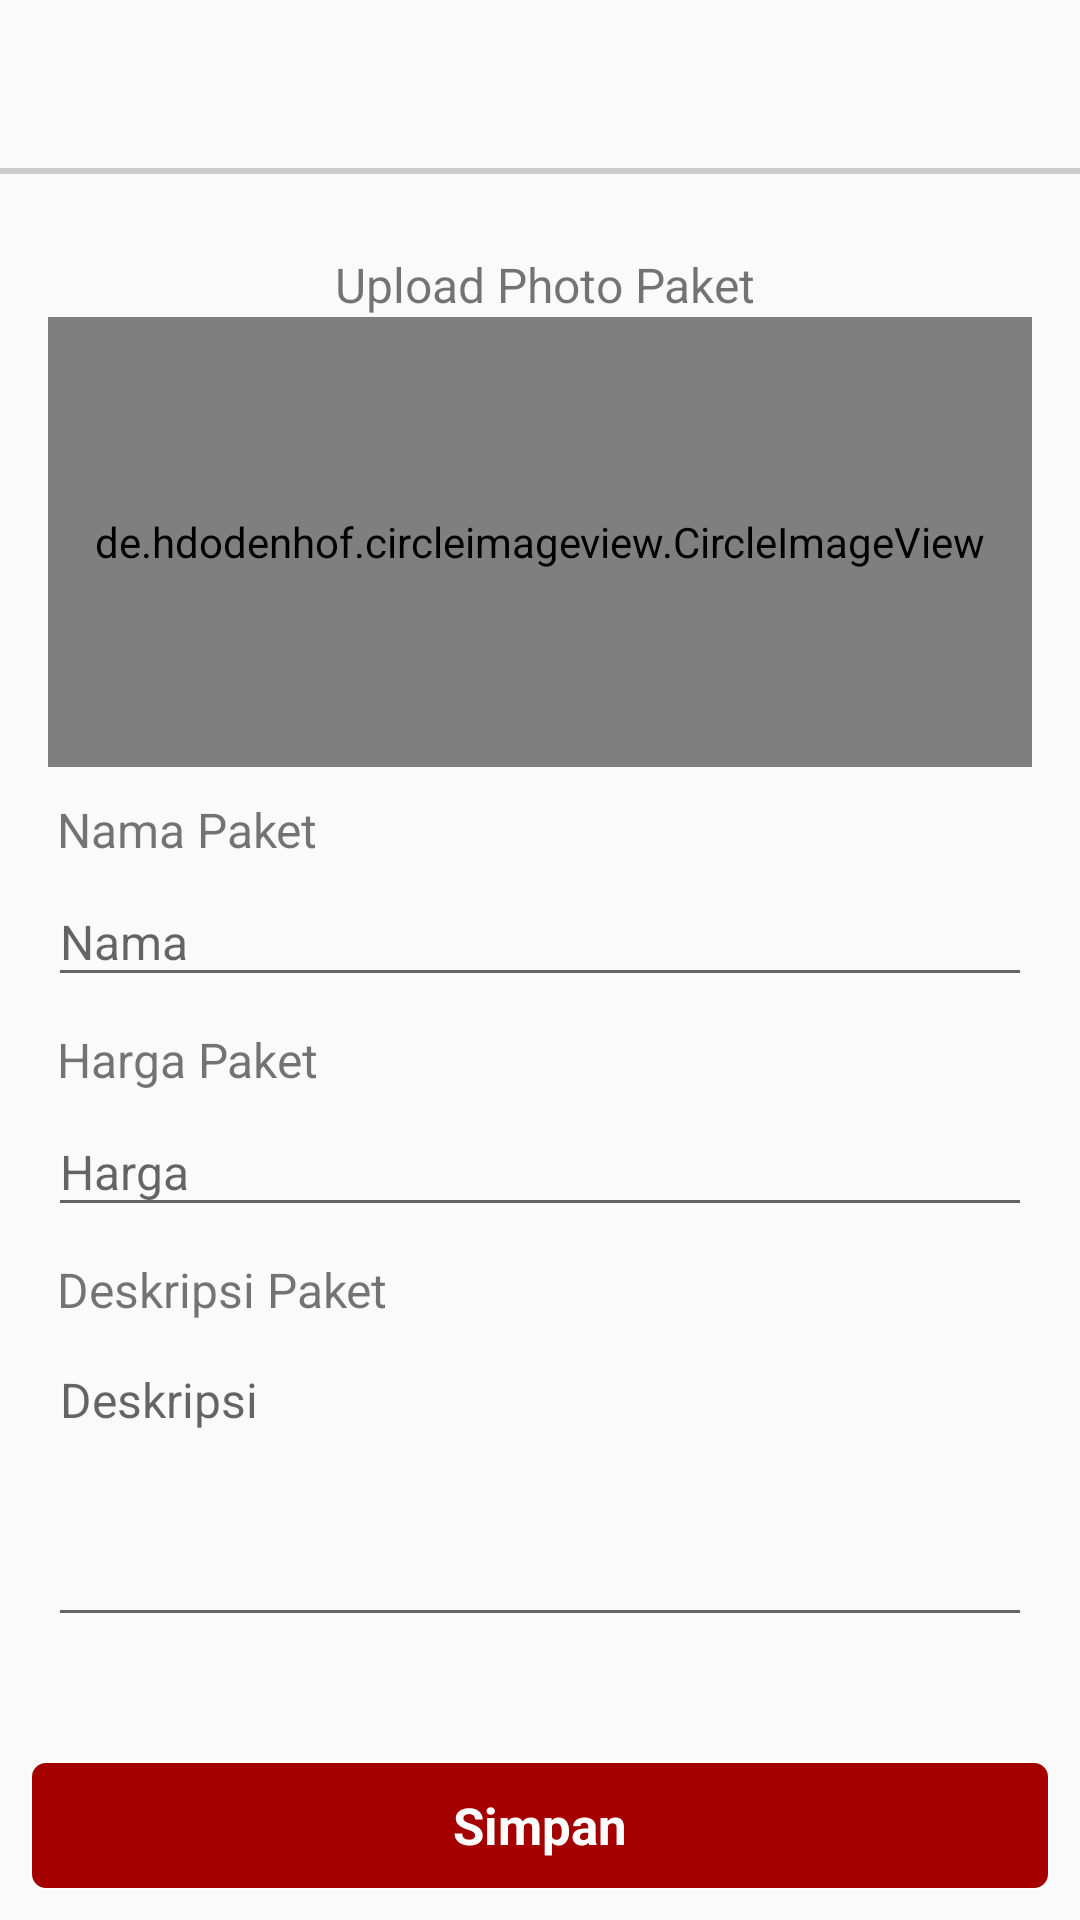

The Android layout XML behind this screen, and the referenced resources:
<!-- AndroidManifest.xml: application theme AppTheme -->
<!-- res/layout/activity_insert_data_vendor.xml -->
<?xml version="1.0" encoding="utf-8"?>
<RelativeLayout xmlns:android="http://schemas.android.com/apk/res/android"
    xmlns:app="http://schemas.android.com/apk/res-auto"
    xmlns:tools="http://schemas.android.com/tools"
    android:layout_width="match_parent"
    android:layout_height="match_parent"
    tools:context=".Activity.InsertDataVendor">

    <include layout="@layout/layout_toolbar" />


    <LinearLayout
        android:layout_width="match_parent"
        android:layout_height="wrap_content"
        android:layout_below="@+id/rlToolbar"
        android:orientation="vertical">

        <ScrollView xmlns:android="http://schemas.android.com/apk/res/android"
            android:layout_width="fill_parent"
            android:layout_height="fill_parent"
            android:paddingLeft="16dp"
            android:paddingTop="16dp"
            android:paddingRight="16dp"
            android:scrollbars="none">

            <LinearLayout
                android:layout_width="match_parent"
                android:layout_height="match_parent"
                android:focusable="true"
                android:orientation="vertical">

                <TextView
                    android:layout_width="match_parent"
                    android:layout_height="match_parent"
                    android:layout_marginLeft="3dp"
                    android:layout_marginTop="10dp"
                    android:gravity="center"
                    android:text="Upload Photo Paket"
                    android:textSize="16sp" />

                <RelativeLayout
                    android:layout_width="wrap_content"
                    android:layout_height="wrap_content"
                    android:layout_gravity="center">

                    <de.hdodenhof.circleimageview.CircleImageView
                        android:id="@+id/img_paket"
                        android:layout_width="match_parent"
                        android:layout_height="150dp"
                        android:layout_gravity="center"
                        android:clickable="true"
                        android:padding="8dp"
                        android:scaleType="centerCrop"
                        android:src="@drawable/ic_user_no_photo" />

                </RelativeLayout>


                <TextView
                    android:layout_width="match_parent"
                    android:layout_height="match_parent"
                    android:layout_marginLeft="3dp"
                    android:layout_marginTop="10dp"
                    android:text="Nama Paket"
                    android:textSize="16sp" />


                <EditText
                    android:id="@+id/et_name_paket"
                    android:layout_width="match_parent"
                    android:layout_height="40dp"
                    android:layout_marginTop="5dp"
                    android:layout_weight="9"
                    android:hint="@string/text_name_profile"
                    android:inputType="textCapSentences"
                    android:textColor="@color/black_pekat"
                    android:textSize="16sp" />


                <TextView
                    android:layout_width="match_parent"
                    android:layout_height="match_parent"
                    android:layout_marginLeft="3dp"
                    android:layout_marginTop="10dp"
                    android:text="Harga Paket"
                    android:textSize="16sp" />


                <EditText
                    android:id="@+id/et_harga_paket"
                    android:layout_width="match_parent"
                    android:layout_height="40dp"
                    android:layout_marginTop="5dp"
                    android:layout_weight="9"
                    android:hint="Harga"
                    android:inputType="textCapSentences"
                    android:textColor="@color/black_pekat"
                    android:textSize="16sp" />

                <TextView
                    android:layout_width="match_parent"
                    android:layout_height="match_parent"
                    android:layout_marginLeft="3dp"
                    android:layout_marginTop="10dp"
                    android:text="Deskripsi Paket"
                    android:textSize="16sp" />


                <EditText
                    android:id="@+id/et_deskripsi_paket"
                    android:layout_width="match_parent"
                    android:layout_height="100dp"
                    android:layout_marginTop="5dp"
                    android:layout_weight="9"
                    android:gravity="start"
                    android:hint="Deskripsi"
                    android:inputType="textCapSentences"
                    android:textColor="@color/black_pekat"
                    android:textSize="16sp" />


            </LinearLayout>

        </ScrollView>


    </LinearLayout>

    <RelativeLayout
        android:id="@+id/ll_save"
        android:layout_width="match_parent"
        android:layout_height="43dp"
        android:layout_alignParentStart="true"
        android:layout_alignParentLeft="true"
        android:layout_alignParentBottom="true"
        android:layout_margin="10dp"
        android:background="@drawable/btn_custom"
        android:visibility="visible">

        <TextView
            android:id="@+id/tv_save"
            android:layout_width="match_parent"
            android:layout_height="wrap_content"
            android:layout_centerInParent="true"
            android:gravity="center"
            android:text="Simpan"
            android:textColor="@android:color/white"
            android:textSize="17sp"
            android:textStyle="bold" />

    </RelativeLayout>
</RelativeLayout>
<!-- res/layout/layout_toolbar.xml (included above) -->
<?xml version="1.0" encoding="utf-8"?>
<RelativeLayout xmlns:android="http://schemas.android.com/apk/res/android"
    android:id="@+id/rlToolbar"
    android:layout_width="match_parent"
    android:layout_height="wrap_content">

    <android.support.v7.widget.Toolbar
        android:id="@+id/toolbar"
        android:layout_width="match_parent"
        android:layout_height="wrap_content"
        android:theme="@style/AppThemeToolbar">


    </android.support.v7.widget.Toolbar>

    <View
        android:id="@+id/viewLine"
        android:layout_width="match_parent"
        android:layout_height="2dp"
        android:layout_below="@+id/toolbar"
        android:background="#CCCCCC" />

</RelativeLayout>
<!-- resources referenced by this layout -->
<resources>
  <color name="black_pekat">#000000</color>
  <!-- drawable btn_custom (drawable) -->
  <?xml version="1.0" encoding="utf-8"?>
  <shape xmlns:android="http://schemas.android.com/apk/res/android">
  
      <corners android:radius="5dp"/>
      <solid android:color="#A50000"/>
      <stroke android:color="@android:color/white" android:width="0.5dp"/>
  
  </shape>
  <string name="text_name_profile">Nama</string>
  <style name="AppThemeToolbar" parent="Theme.AppCompat.Light.NoActionBar">
          
          <item name="colorPrimary">@color/colorPrimary</item>
          <item name="colorPrimaryDark">@color/colorPrimaryDark</item>
          <item name="colorAccent">@color/accent</item>
          <item name="android:textColorPrimary">@color/black_pekat</item>
          <item name="android:textColorSecondary">@color/black_pekat</item>
      </style>
  <style name="AppTheme" parent="Theme.AppCompat.Light.NoActionBar">
          
          <item name="colorPrimary">@color/colorPrimary</item>
          <item name="colorPrimaryDark">@color/colorPrimaryDark</item>
          <item name="colorAccent">@color/colorAccent</item>
      </style>
  <color name="colorPrimary">#008577</color>
  <color name="colorPrimaryDark">#00574B</color>
  <color name="accent">#4CAF50</color>
  <color name="colorAccent">#D81B60</color>
</resources>
